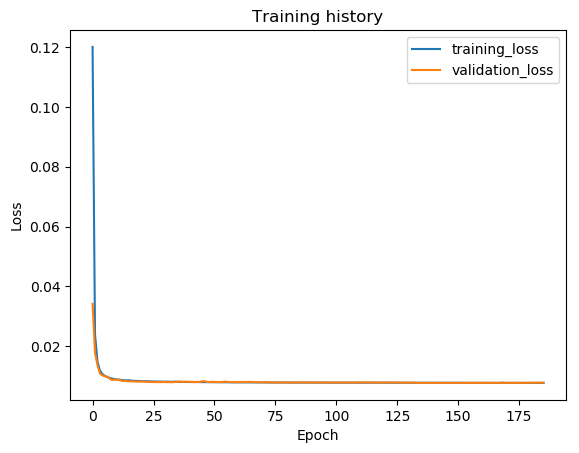

Source data for this figure (header and first rows):
epoch, train_loss, val_loss, val_f1
1, 0.1201, 0.03417, 0.9302
2, 0.02397, 0.01783, 0.9599
3, 0.01488, 0.01371, 0.9628
4, 0.01188, 0.01094, 0.9723
5, 0.0107, 0.01025, 0.9745
6, 0.01011, 0.009973, 0.9753
7, 0.009695, 0.009805, 0.9748
8, 0.009409, 0.009179, 0.9767
9, 0.009159, 0.008668, 0.9771
10, 0.009018, 0.008885, 0.977
11, 0.008876, 0.008695, 0.9772
12, 0.008785, 0.008812, 0.976
13, 0.008691, 0.008402, 0.9775
14, 0.008617, 0.008432, 0.9767
15, 0.008576, 0.008304, 0.9775
16, 0.00862, 0.008255, 0.9775
17, 0.008481, 0.008258, 0.9776
18, 0.008423, 0.008217, 0.9776
19, 0.008388, 0.008195, 0.9776
20, 0.008367, 0.00814, 0.9776
21, 0.008344, 0.008188, 0.9775
22, 0.008302, 0.008166, 0.9779
23, 0.008282, 0.008069, 0.9777
24, 0.008256, 0.008078, 0.9777
25, 0.008236, 0.008061, 0.9779
26, 0.008204, 0.00801, 0.9777
27, 0.008193, 0.008019, 0.9778
28, 0.008178, 0.008021, 0.9778
29, 0.008154, 0.007994, 0.9778
30, 0.00814, 0.008026, 0.9771
31, 0.008129, 0.007997, 0.9777
32, 0.008123, 0.007979, 0.9778
33, 0.008105, 0.007985, 0.9781
34, 0.008104, 0.007945, 0.978
35, 0.008142, 0.00812, 0.9765
36, 0.008082, 0.008115, 0.9761
37, 0.008062, 0.008191, 0.9759
38, 0.008045, 0.008056, 0.9775
39, 0.008049, 0.008152, 0.9768
40, 0.008029, 0.008084, 0.9765
41, 0.008034, 0.008103, 0.9764
42, 0.008021, 0.00804, 0.9763
43, 0.008009, 0.008003, 0.9765
44, 0.008016, 0.008089, 0.9773
45, 0.007989, 0.008015, 0.9773
46, 0.007993, 0.008299, 0.976
47, 0.00799, 0.008293, 0.9772
48, 0.007973, 0.008043, 0.978
49, 0.007975, 0.008029, 0.978
50, 0.00797, 0.00809, 0.9781
51, 0.007955, 0.008051, 0.9779
52, 0.007961, 0.008004, 0.978
53, 0.007963, 0.007992, 0.9778
54, 0.007936, 0.008017, 0.9781
55, 0.007933, 0.008137, 0.9779
56, 0.00793, 0.008119, 0.9776
57, 0.007934, 0.008011, 0.978
58, 0.007915, 0.007991, 0.9778
59, 0.007902, 0.007984, 0.9783
60, 0.007922, 0.008021, 0.9779
... 126 more rows
